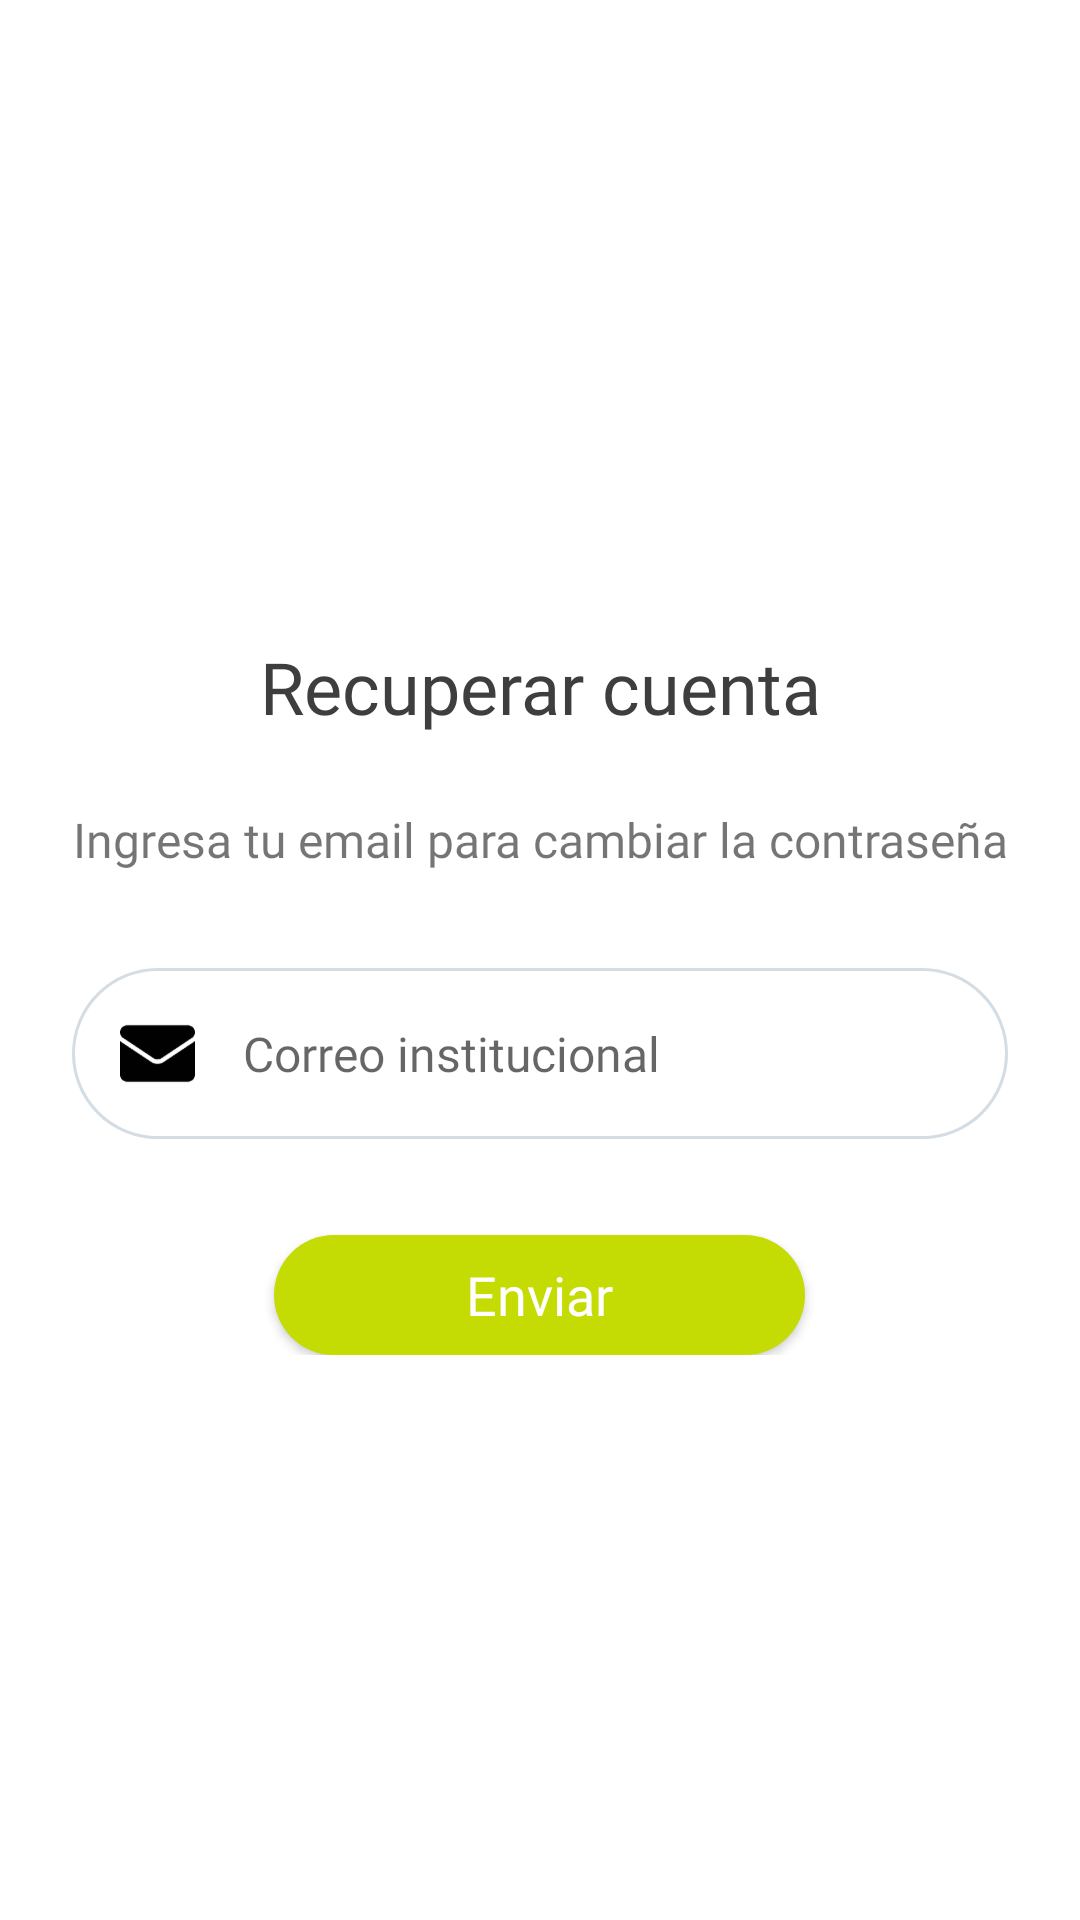

Android layout source for this screen:
<!-- AndroidManifest.xml: application theme Theme.DegreeProjects -->
<!-- res/layout/activity_account_recovery.xml -->
<?xml version="1.0" encoding="utf-8"?>
<androidx.constraintlayout.widget.ConstraintLayout xmlns:android="http://schemas.android.com/apk/res/android"
    xmlns:app="http://schemas.android.com/apk/res-auto"
    xmlns:tools="http://schemas.android.com/tools"
    android:layout_width="match_parent"
    android:layout_height="match_parent"
    tools:context=".ui.activities.AccountRecoveryActivity">

    <LinearLayout
        android:layout_width="match_parent"
        android:layout_height="wrap_content"
        android:orientation="vertical"
        app:layout_constraintBottom_toBottomOf="parent"
        app:layout_constraintEnd_toEndOf="parent"
        app:layout_constraintStart_toStartOf="parent"
        app:layout_constraintTop_toTopOf="parent">

        <TextView
            android:layout_width="match_parent"
            android:layout_height="wrap_content"
            android:layout_marginLeft="24dp"
            android:layout_marginTop="24dp"
            android:layout_marginRight="24dp"
            android:gravity="center"
            android:text="@string/account_recovery"
            android:fontFamily="@font/silka"
            android:textColor="@color/text_black"
            android:textSize="24sp" />

        <TextView
            android:layout_width="match_parent"
            android:layout_height="wrap_content"
            android:layout_marginLeft="24dp"
            android:layout_marginTop="24dp"
            android:layout_marginRight="24dp"
            android:fontFamily="@font/silka"
            android:gravity="center"
            android:text="@string/account_recovery_message"
            android:textSize="16sp" />

        <EditText
            android:id="@+id/etEmail"
            android:layout_width="match_parent"
            android:layout_height="wrap_content"
            android:layout_marginLeft="24dp"
            android:layout_marginTop="32dp"
            android:layout_marginRight="24dp"
            android:fontFamily="@font/silka"
            android:background="@drawable/shape_field"
            android:drawableStart="@drawable/ic_email"
            android:drawablePadding="16dp"
            android:textColor="@color/text_black"
            android:textSize="16sp"
            android:ems="10"
            android:hint="@string/email"
            android:inputType="textEmailAddress"
            android:padding="16dp"
            tools:ignore="Autofill" />

        <androidx.appcompat.widget.AppCompatButton
            android:id="@+id/btnSend"
            android:layout_width="wrap_content"
            android:layout_height="40dp"
            android:layout_gravity="center"
            android:layout_marginTop="32dp"
            android:fontFamily="@font/silka"
            android:textAllCaps="false"
            android:textSize="18sp"
            android:background="@drawable/shape_button"
            android:paddingLeft="64dp"
            android:paddingRight="64dp"
            android:text="@string/send"
            android:textColor="@color/white" />
    </LinearLayout>
</androidx.constraintlayout.widget.ConstraintLayout>
<!-- resources referenced by this layout -->
<resources>
  <color name="text_black">#3E3E3E</color>
  <color name="white">#FFFFFFFF</color>
  <!-- drawable ic_email: webp bitmap (drawable-hdpi, 442 bytes) -->
  <!-- drawable shape_button (drawable) -->
  <?xml version="1.0" encoding="utf-8"?>
  <shape xmlns:android="http://schemas.android.com/apk/res/android" android:shape="rectangle">
      <solid
          android:color="@color/accent_one"/>
  
      <corners android:radius= "50dp" />
  </shape>
  <!-- drawable shape_field (drawable) -->
  <?xml version="1.0" encoding="utf-8"?>
  <shape xmlns:android="http://schemas.android.com/apk/res/android" android:shape="rectangle">
      <stroke
          android:width="1dip"
          android:color="#d4dce4" />
      <corners android:radius= "30dp" />
  </shape>
  <string name="account_recovery">Recuperar cuenta</string>
  <string name="account_recovery_message">Ingresa tu email para cambiar la contraseña</string>
  <string name="email">Correo institucional</string>
  <string name="send">Enviar</string>
  <style name="Theme.DegreeProjects" parent="Theme.MaterialComponents.DayNight.NoActionBar">
          
          <item name="colorPrimary">@color/purple_500</item>
          <item name="colorPrimaryVariant">@color/text_black</item>
          <item name="colorOnPrimary">@color/white</item>
          
          <item name="colorSecondary">@color/accent_one</item>
          <item name="colorSecondaryVariant">@color/accent_one</item>
          <item name="colorOnSecondary">@color/black</item>
          
          <item name="android:statusBarColor" tools:targetApi="l">?attr/colorPrimaryVariant</item>
  
          <item name="windowNoTitle">true</item>
          <item name="windowActionBar">false</item>
          <item name="android:windowFullscreen">true</item>
          <item name="android:windowContentOverlay">@null</item>
      </style>
  <color name="accent_one">#c4dc04</color>
  <color name="purple_500">#FF6200EE</color>
  <color name="black">#FF000000</color>
</resources>
